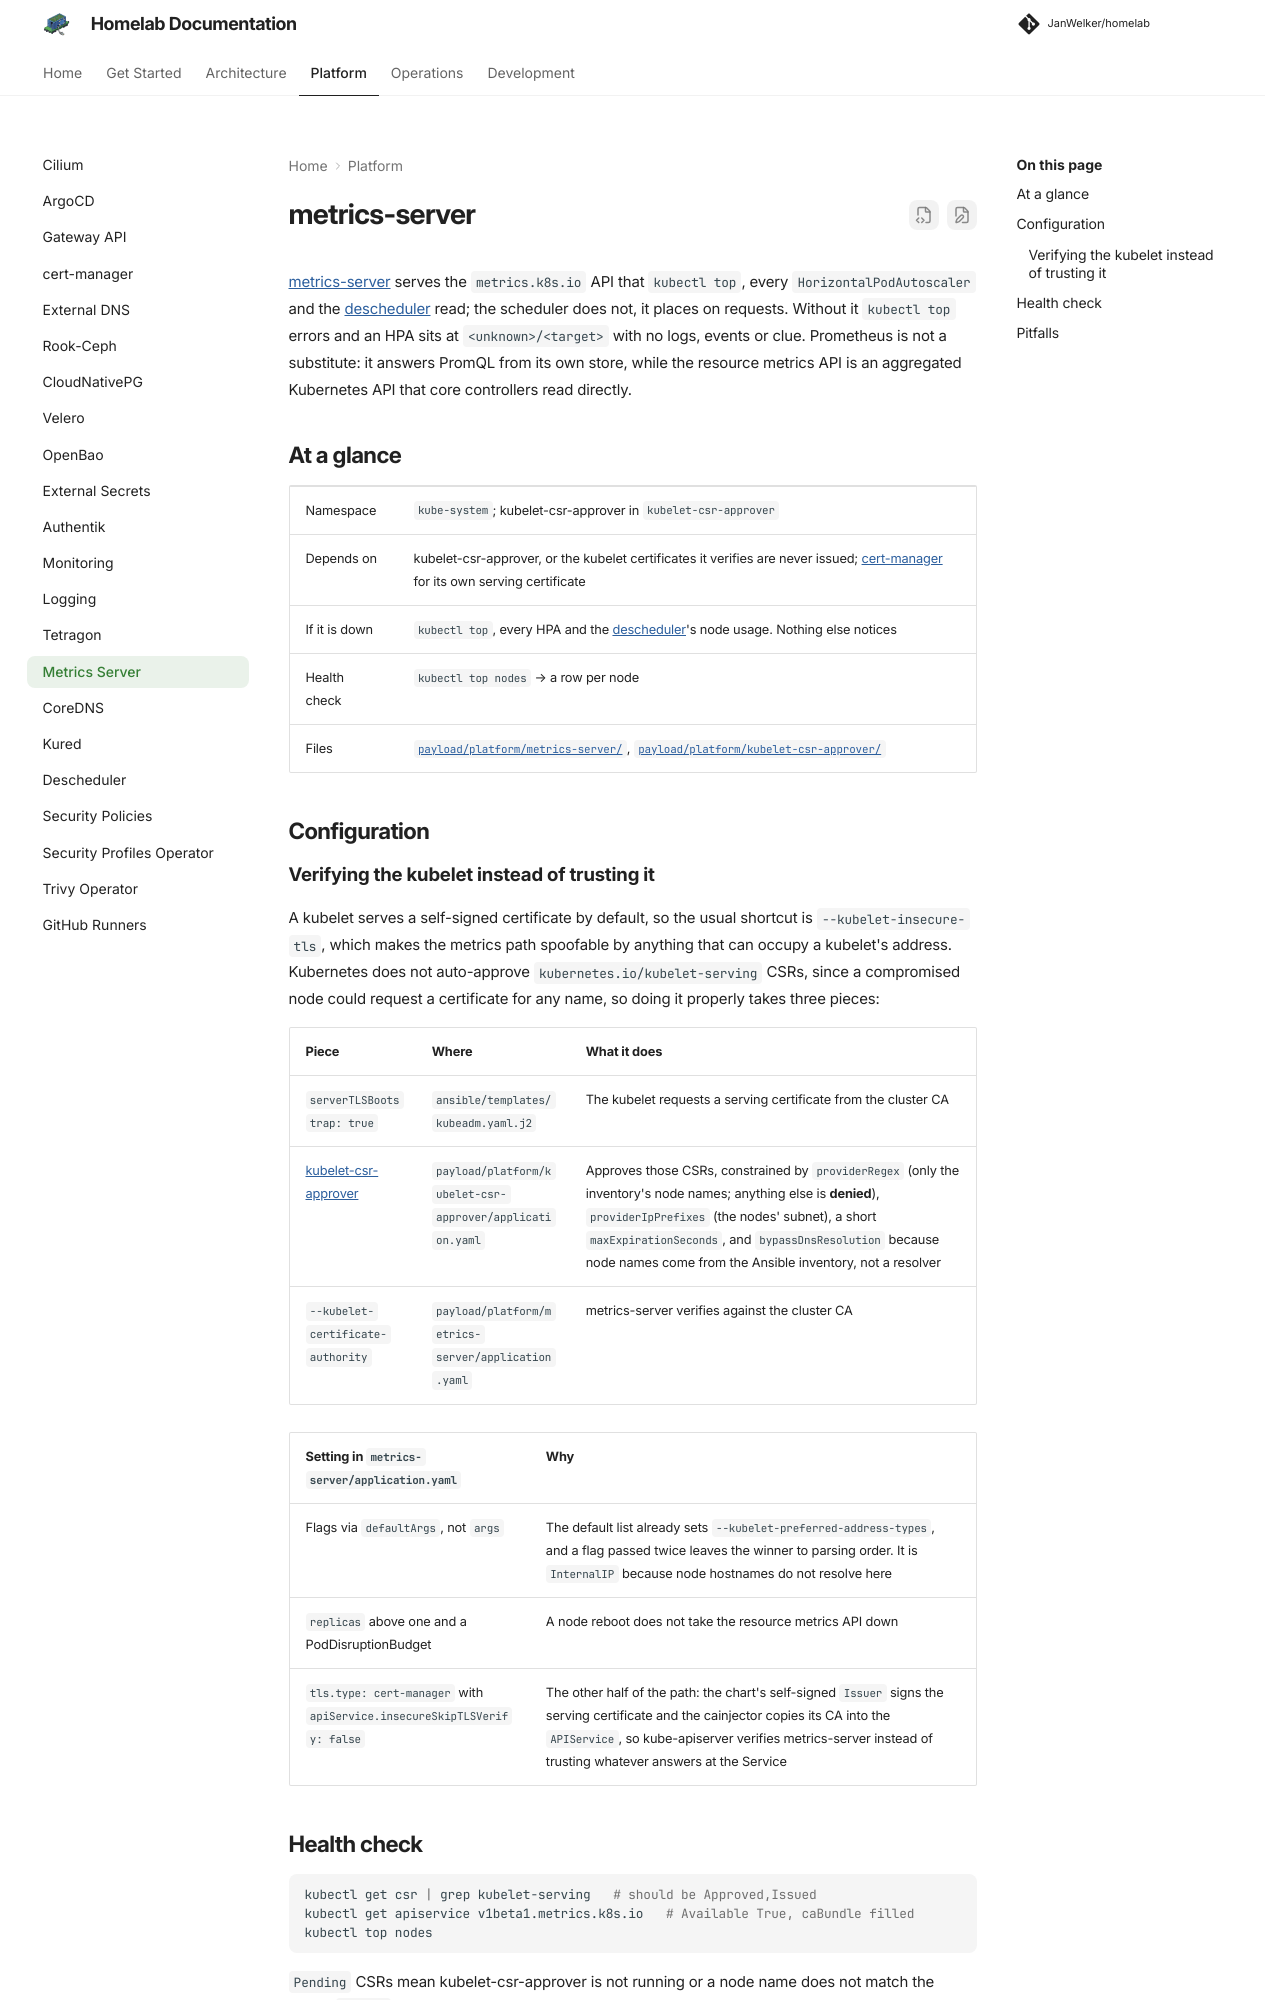

repository: JanWelker/homelab · page: platform/metrics-server/index.html · generator: mkdocs

---
description: "The resource metrics API: why kubectl top and HPAs need it, and how kubelet certificates are verified rather than skipped."
---

# metrics-server

[metrics-server](https://github.com/kubernetes-sigs/metrics-server) serves the
`metrics.k8s.io` API that `kubectl top`, every `HorizontalPodAutoscaler` and
the [descheduler](descheduler.md) read; the scheduler does not, it places on
requests. Without it `kubectl top` errors and an HPA sits
at `<unknown>/<target>` with no logs, events or clue. Prometheus is not a
substitute: it answers PromQL from its own store, while the resource metrics
API is an aggregated Kubernetes API that core controllers read directly.

## At a glance

| | |
| --- | --- |
| Namespace | `kube-system`; kubelet-csr-approver in `kubelet-csr-approver` |
| Depends on | kubelet-csr-approver, or the kubelet certificates it verifies are never issued; [cert-manager](cert-manager.md) for its own serving certificate |
| If it is down | `kubectl top`, every HPA and the [descheduler](descheduler.md)'s node usage. Nothing else notices |
| Health check | `kubectl top nodes` &rarr; a row per node |
| Files | [`payload/platform/metrics-server/`](https://github.com/JanWelker/homelab/tree/main/payload/platform/metrics-server), [`payload/platform/kubelet-csr-approver/`](https://github.com/JanWelker/homelab/tree/main/payload/platform/kubelet-csr-approver) |

## Configuration
